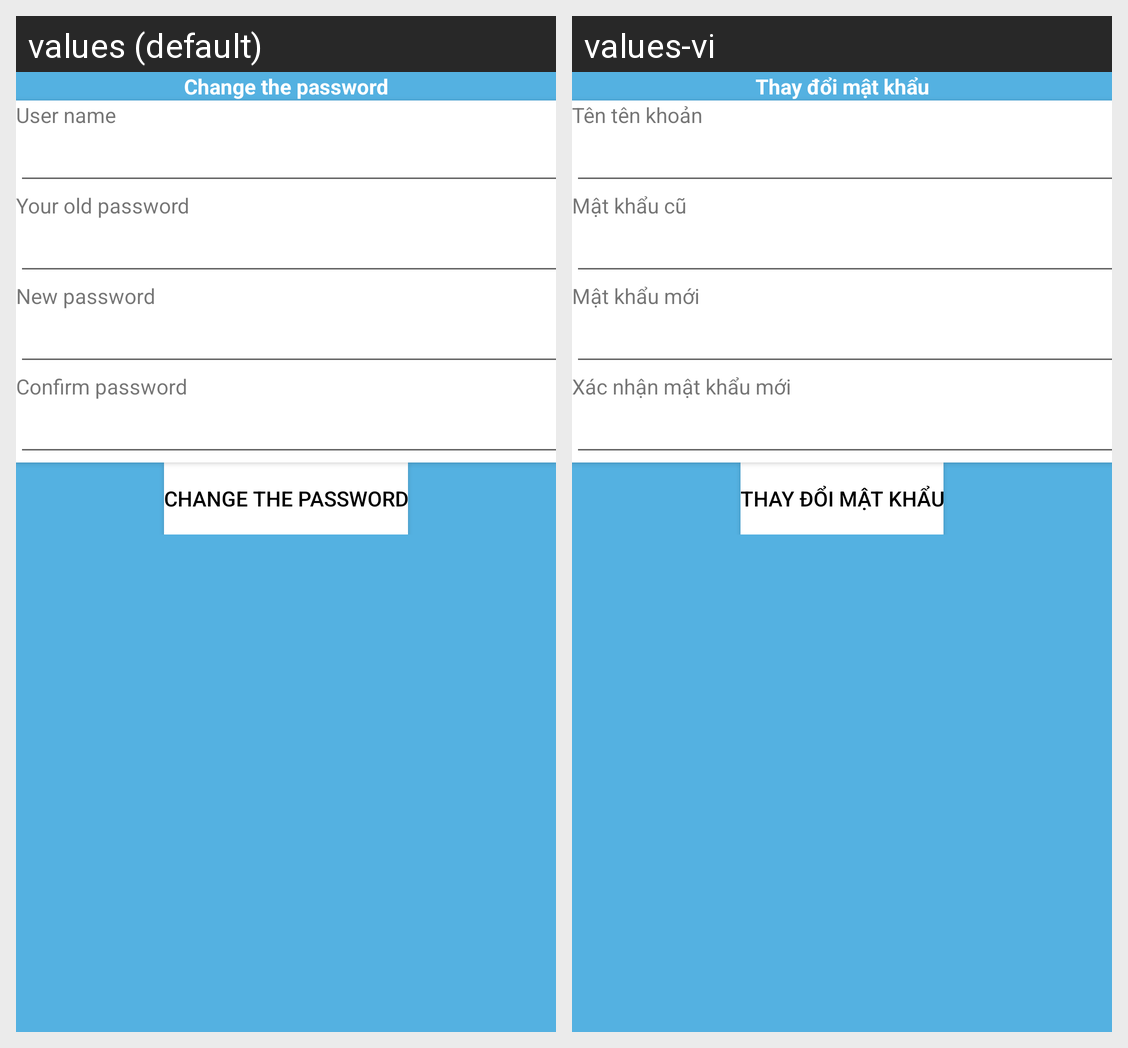

For this localized Android screen grid, give each drawn string resource with its value in every locale shown.
Android screen res/layout/change_password_fragment.xml rendered under 2 locales, left to right: values (default), values-vi. Device: Nexus 5 (rendered at 1080×1920; each locale shown at half size, 540×960, under a caption strip naming it); theme Theme.MakeYourStore.
Strings drawn on this screen, with the default value and each locale's value (text and hints the layout hard-codes, and strings that could not be matched under every locale, appear in the picture but are not listed):

change_the_password
  values: Change the password
  values-vi: Thay đổi mật khẩu

user_name
  values: User name
  values-vi: Tên tên khoản

old_password
  values: Your old password
  values-vi: Mật khẩu cũ

new_password
  values: New password
  values-vi: Mật khẩu mới

confirm_password
  values: Confirm password
  values-vi: Xác nhận mật khẩu mới
